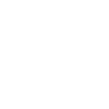
t = 0.00 s
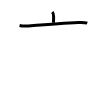
t = 2.00 s
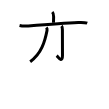
t = 4.00 s
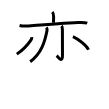
t = 6.00 s
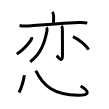
t = 8.00 s
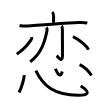
t = 10.00 s

The animated SVG that drew these frames (rendered in a browser with its animation timeline set to each time). Animation: 10 SMIL elements (animate=10); one cycle of 10.00 s.

<svg width="109px" height="109px" viewBox="0 0 px 109px" xmlns="http://www.w3.org/2000/svg" xmlns:xlink="http://www.w3.org/1999/xlink" xml:space="preserve" version="1.1"  baseProfile="full">
<path d="M52.28,12.06c1.27,1.27,1.34,2.69,1.34,4.62c0,1.44-0.12,3.9-0.12,6.19" style="fill:none;stroke:black;stroke-width:3;opacity:0">
  <animate attributeType="CSS" attributeName="opacity" from="0" to="1" begin="0s" dur="1s" repeatCount="0" fill="freeze" />
</path>
<path d="M19.55,25.56c2.95,0.69,5.65,0.67,8.7,0.41c11.44-0.97,36.68-3.01,50-3.51c2.94-0.11,6.19-0.33,9,0.73" style="fill:none;stroke:black;stroke-width:3;opacity:0">
  <animate attributeType="CSS" attributeName="opacity" from="0" to="1" begin="1s" dur="1s" repeatCount="0" fill="freeze" />
</path>
<path d="M46.35,27.45c0.78,0.93,0.9,1.92,0.68,3.06c-2.15,11-5.53,23.12-16.84,31.18" style="fill:none;stroke:black;stroke-width:3;opacity:0">
  <animate attributeType="CSS" attributeName="opacity" from="0" to="1" begin="2s" dur="1s" repeatCount="0" fill="freeze" />
</path>
<path d="M61.48,25.88c0.82,0.82,0.92,1.83,0.92,3.86c0,11.81,0.08,22.46,0.08,25.77c0,8.23-4.82,1-5.83,0.17" style="fill:none;stroke:black;stroke-width:3;opacity:0">
  <animate attributeType="CSS" attributeName="opacity" from="0" to="1" begin="3s" dur="1s" repeatCount="0" fill="freeze" />
</path>
<path d="M31.76,37.12c0.12,1.08-0.26,2.02-0.87,2.93c-2.78,4.12-7.11,9.23-14.08,14.09" style="fill:none;stroke:black;stroke-width:3;opacity:0">
  <animate attributeType="CSS" attributeName="opacity" from="0" to="1" begin="4s" dur="1s" repeatCount="0" fill="freeze" />
</path>
<path d="M72.91,36.61c5.47,2.32,14.14,9.53,15.5,13.14" style="fill:none;stroke:black;stroke-width:3;opacity:0">
  <animate attributeType="CSS" attributeName="opacity" from="0" to="1" begin="5s" dur="1s" repeatCount="0" fill="freeze" />
</path>
<path d="M24.15,75.15c0.28,2.46-2.81,13.31-5.07,17.4" style="fill:none;stroke:black;stroke-width:3;opacity:0">
  <animate attributeType="CSS" attributeName="opacity" from="0" to="1" begin="6s" dur="1s" repeatCount="0" fill="freeze" />
</path>
<path d="M35.83,70.66C43,85.75,53.75,95,78.03,95.18c11.47,0.09,12.22-3.41,2.65-9.22" style="fill:none;stroke:black;stroke-width:3;opacity:0">
  <animate attributeType="CSS" attributeName="opacity" from="0" to="1" begin="7s" dur="1s" repeatCount="0" fill="freeze" />
</path>
<path d="M55.41,68.75c2.02,4.7,4.72,9.91,6.88,2.71" style="fill:none;stroke:black;stroke-width:3;opacity:0">
  <animate attributeType="CSS" attributeName="opacity" from="0" to="1" begin="8s" dur="1s" repeatCount="0" fill="freeze" />
</path>
<path d="M79.63,64.73c4.72,2.21,8.49,5.64,11.85,10.78" style="fill:none;stroke:black;stroke-width:3;opacity:0">
  <animate attributeType="CSS" attributeName="opacity" from="0" to="1" begin="9s" dur="1s" repeatCount="0" fill="freeze" />
</path>
</svg>
